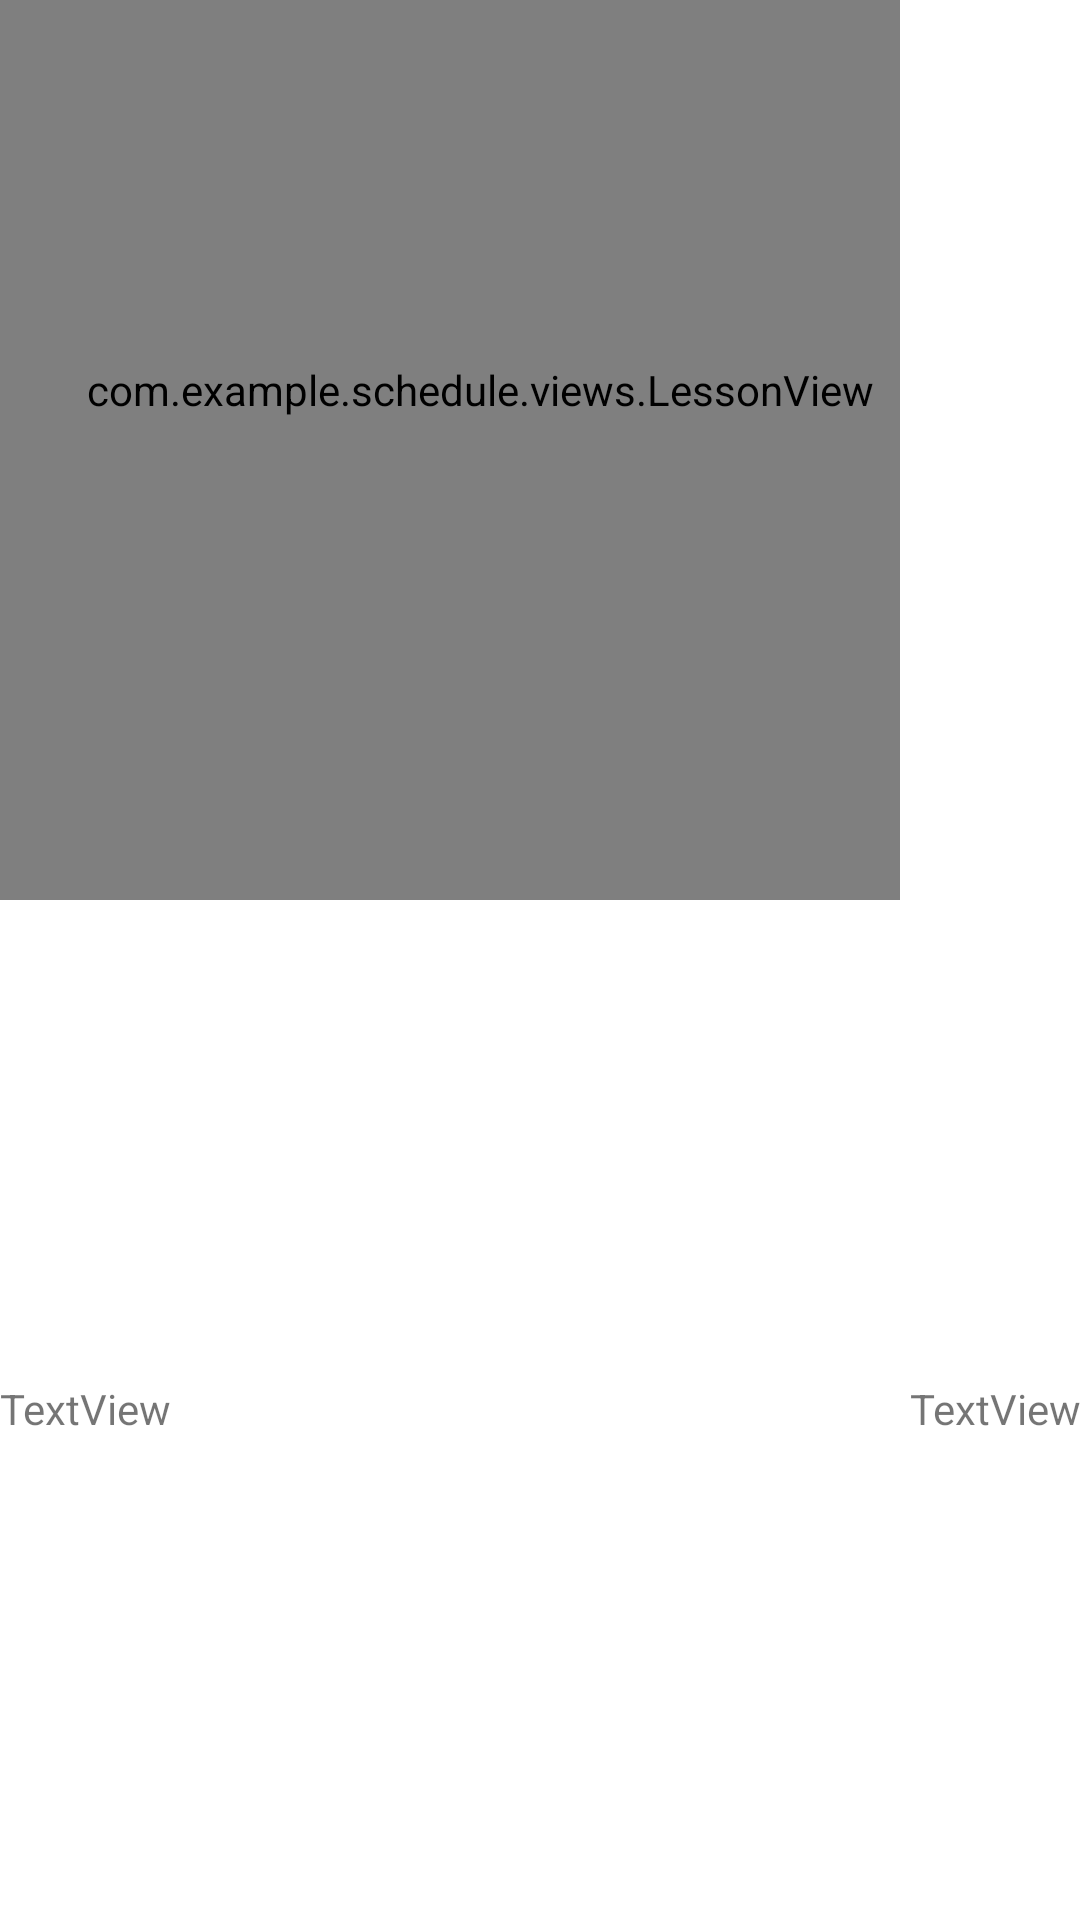

Write the Android layout XML for this screen, with the resource values it uses.
<!-- AndroidManifest.xml: fallback theme Theme.MaterialComponents.DayNight.NoActionBar -->
<!-- res/layout/sample_lesson_view.xml -->
<FrameLayout xmlns:android="http://schemas.android.com/apk/res/android"
    xmlns:app="http://schemas.android.com/apk/res-auto"
    android:layout_width="match_parent"
    android:layout_height="match_parent">

    <com.example.schedule.views.LessonView
        style="@style/Widget.Theme.Schedule.MyView"
        android:layout_width="300dp"
        android:layout_height="300dp"
        android:paddingLeft="20dp"
        android:paddingBottom="40dp" >

    </com.example.schedule.views.LessonView>

    <LinearLayout
        android:layout_width="match_parent"
        android:layout_height="479dp"
        android:gravity="bottom"
        android:orientation="horizontal">

        <TextView
            android:id="@+id/textView"
            android:layout_width="wrap_content"
            android:layout_height="wrap_content"
            android:layout_weight="1"
            android:text="TextView" />

        <TextView
            android:id="@+id/textView2"
            android:layout_width="wrap_content"
            android:layout_height="wrap_content"
            android:layout_weight="1"
            android:text="TextView"
            android:textAlignment="textEnd" />
    </LinearLayout>

</FrameLayout>
<!-- resources referenced by this layout -->
<resources>
  <style name="Widget.Theme.Schedule.MyView" parent="">
          <item name="android:background">@color/gray_400</item>
      </style>
  <color name="gray_400">#FFBDBDBD</color>
</resources>
